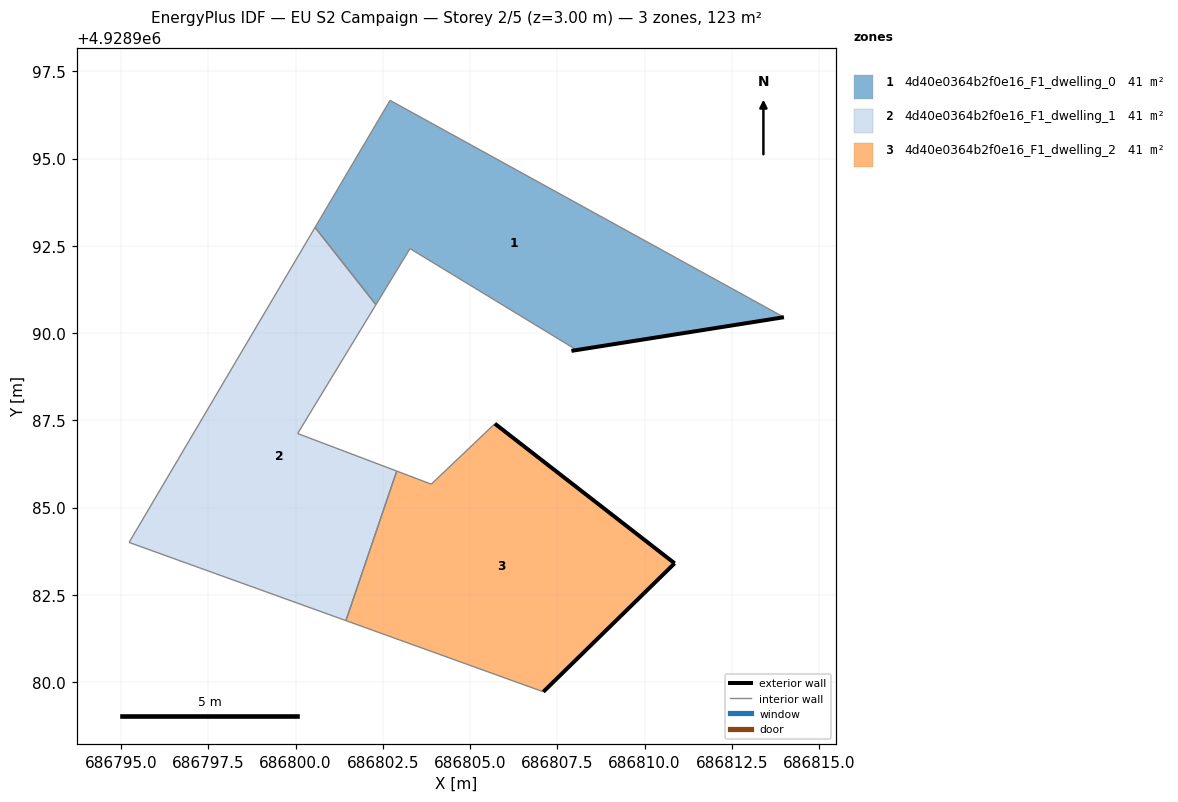
=== STOREY PLAN SPEC (per zone: floor XY polygon, exterior-wall plan segments, windows/doors) ===
zone 1: 4d40e0364b2f0e16_F1_dwelling_0  (41.2 m²)
  floor: (686813.99, 4928990.46) (686802.71, 4928996.67) (686800.56, 4928993.03) (686802.30, 4928990.82) (686803.28, 4928992.42) (686807.98, 4928989.56) (686807.91, 4928989.49)
  exterior wall: (686813.99, 4928990.46) – (686807.91, 4928989.49)  [6.2 m]
  interior walls: 6
zone 2: 4d40e0364b2f0e16_F1_dwelling_1  (41.2 m²)
  floor: (686801.44, 4928981.76) (686802.90, 4928986.05) (686800.06, 4928987.12) (686802.30, 4928990.82) (686800.56, 4928993.03) (686795.23, 4928984.00)
  interior walls: 6
zone 3: 4d40e0364b2f0e16_F1_dwelling_2  (41.2 m²)
  floor: (686810.86, 4928983.41) (686805.71, 4928987.41) (686803.89, 4928985.67) (686802.90, 4928986.05) (686801.44, 4928981.76) (686807.10, 4928979.72)
  exterior wall: (686805.71, 4928987.41) – (686810.86, 4928983.41)  [6.5 m]
  exterior wall: (686810.86, 4928983.41) – (686807.10, 4928979.72)  [5.3 m]
  interior walls: 4

=== DERIVED (storey summary) ===
Building: EU S2 Campaign
Storey: 2 of 5  (floor level z = 3.00 m)
Storey gross floor area: 123.5 m²
Zones on this storey: 3
  - 4d40e0364b2f0e16_F1_dwelling_0: floor 41.2 m²; exterior wall 6.2 m (18.5 m²); WWR 0.0%
  - 4d40e0364b2f0e16_F1_dwelling_1: floor 41.2 m²
  - 4d40e0364b2f0e16_F1_dwelling_2: floor 41.2 m²; exterior wall 11.8 m (35.4 m²); WWR 0.0%
Zone adjacency (shared interzone walls):
  - 4d40e0364b2f0e16_F1_dwelling_0 ↔ 4d40e0364b2f0e16_F1_dwelling_1
  - 4d40e0364b2f0e16_F1_dwelling_1 ↔ 4d40e0364b2f0e16_F1_dwelling_2